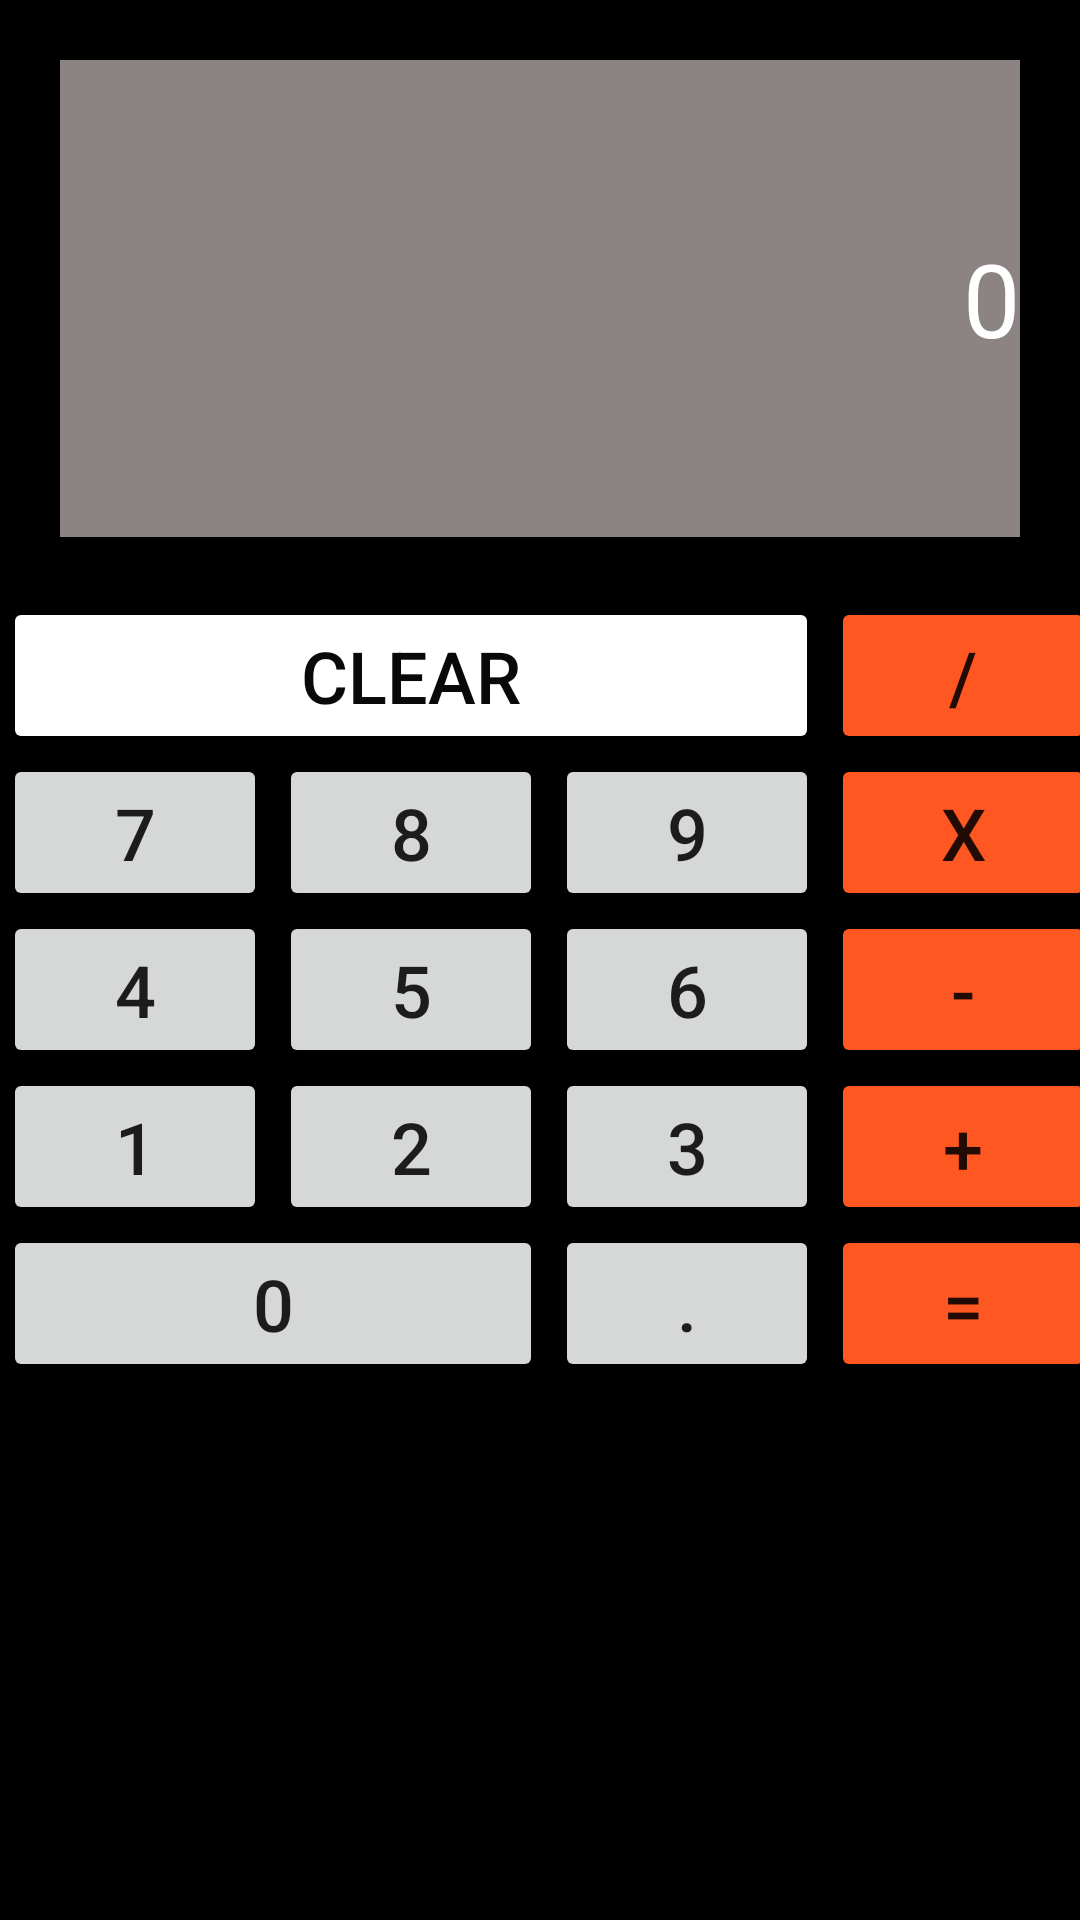

The Android layout XML behind this screen, and the referenced resources:
<!-- AndroidManifest.xml: application theme Theme.BottomNavDadosCalculadoraImc -->
<!-- res/layout/fragment_calculadora.xml -->
<?xml version="1.0" encoding="utf-8"?>
<FrameLayout xmlns:android="http://schemas.android.com/apk/res/android"
    xmlns:tools="http://schemas.android.com/tools"
    android:layout_width="match_parent"
    android:layout_height="match_parent"
    android:background="@color/black"
    tools:context=".CalculadoraFragment">

    <LinearLayout
        android:layout_width="match_parent"
        android:layout_height="match_parent"
        android:orientation="vertical">

        <TextView
            android:id="@+id/tvPantalla"
            android:layout_width="match_parent"
            android:layout_height="159dp"
            android:layout_margin="20dp"
            android:background="#8C8383"
            android:gravity="right|center_vertical"
            android:text="@string/Cero"
            android:textColor="@color/white"
            android:textSize="34sp" />

        <TableLayout
            android:layout_width="match_parent"
            android:layout_height="match_parent">

            <TableRow
                android:layout_width="match_parent"
                android:layout_height="wrap_content"
                android:gravity="center">

                <Button
                    android:id="@+id/btnClear"
                    android:layout_width="wrap_content"
                    android:layout_height="wrap_content"
                    android:layout_marginStart="10dp"
                    android:layout_marginEnd="4dp"
                    android:layout_span="3"
                    android:backgroundTint="#FFFFFF"
                    android:text="@string/CLEAR"
                    android:textColor="#090909"
                    android:textSize="24sp" />

                <Button
                    android:id="@+id/btnDividir"
                    android:layout_width="wrap_content"
                    android:layout_height="wrap_content"
                    android:layout_marginEnd="4dp"
                    android:layout_span="1"
                    android:backgroundTint="@color/Naranja"
                    android:onClick="onClickOp"
                    android:text="@string/Dividir"
                    android:textSize="24sp" />
            </TableRow>

            <TableRow
                android:layout_width="match_parent"
                android:layout_height="234dp"
                android:gravity="center">

                <Button
                    android:id="@+id/btnSiete"
                    android:layout_width="wrap_content"
                    android:layout_height="wrap_content"
                    android:layout_marginStart="10dp"
                    android:layout_marginEnd="4dp"
                    android:layout_span="1"
                    android:text="@string/Siete"
                    android:textSize="24sp" />

                <Button
                    android:id="@+id/btnOcho"
                    android:layout_width="wrap_content"
                    android:layout_height="wrap_content"
                    android:layout_marginEnd="4dp"
                    android:layout_span="1"
                    android:text="@string/Ocho"
                    android:textSize="24sp" />

                <Button
                    android:id="@+id/btnNueve"
                    android:layout_width="wrap_content"
                    android:layout_height="wrap_content"
                    android:layout_marginEnd="4dp"
                    android:layout_span="1"
                    android:text="@string/Nueve"
                    android:textSize="24sp" />

                <Button
                    android:id="@+id/btnMultiplicar"
                    android:layout_width="wrap_content"
                    android:layout_height="wrap_content"
                    android:layout_marginEnd="4dp"
                    android:layout_span="1"
                    android:backgroundTint="@color/Naranja"
                    android:onClick="onClickOp"
                    android:text="@string/Multiplicar"
                    android:textSize="24sp" />
            </TableRow>

            <TableRow
                android:layout_width="match_parent"
                android:layout_height="match_parent"
                android:gravity="center">

                <Button
                    android:id="@+id/btnCuatro"
                    android:layout_width="wrap_content"
                    android:layout_height="wrap_content"
                    android:layout_marginStart="10dp"
                    android:layout_marginEnd="4dp"
                    android:layout_span="1"
                    android:text="@string/Cuatro"
                    android:textSize="24sp" />

                <Button
                    android:id="@+id/btnCinco"
                    android:layout_width="wrap_content"
                    android:layout_height="wrap_content"
                    android:layout_marginEnd="4dp"
                    android:layout_span="1"
                    android:text="@string/Cinco"
                    android:textSize="24sp" />

                <Button
                    android:id="@+id/btnSeis"
                    android:layout_width="wrap_content"
                    android:layout_height="wrap_content"
                    android:layout_marginEnd="4dp"
                    android:layout_span="1"
                    android:text="@string/Seis"
                    android:textSize="24sp" />

                <Button
                    android:id="@+id/btnRestar"
                    android:layout_width="wrap_content"
                    android:layout_height="wrap_content"
                    android:layout_marginEnd="4dp"
                    android:layout_span="1"
                    android:backgroundTint="@color/Naranja"
                    android:onClick="onClickOp"
                    android:text="@string/Restar"
                    android:textSize="24sp" />
            </TableRow>

            <TableRow
                android:layout_width="match_parent"
                android:layout_height="match_parent"
                android:gravity="center">

                <Button
                    android:id="@+id/btnUno"
                    android:layout_width="wrap_content"
                    android:layout_height="wrap_content"
                    android:layout_marginStart="10dp"
                    android:layout_marginEnd="4dp"
                    android:layout_span="1"
                    android:text="@string/Uno"
                    android:textSize="24sp" />

                <Button
                    android:id="@+id/btnDos"
                    android:layout_width="wrap_content"
                    android:layout_height="wrap_content"
                    android:layout_marginEnd="4dp"
                    android:layout_span="1"
                    android:text="@string/Dos"
                    android:textSize="24sp" />

                <Button
                    android:id="@+id/btnTres"
                    android:layout_width="wrap_content"
                    android:layout_height="wrap_content"
                    android:layout_marginEnd="4dp"
                    android:layout_span="1"
                    android:text="@string/Tres"
                    android:textSize="24sp" />

                <Button
                    android:id="@+id/btnSumar"
                    android:layout_width="wrap_content"
                    android:layout_height="wrap_content"
                    android:layout_marginEnd="4dp"
                    android:layout_span="1"
                    android:backgroundTint="@color/Naranja"
                    android:onClick="onClickOp"
                    android:text="@string/Sumar"
                    android:textSize="24sp" />
            </TableRow>

            <TableRow
                android:layout_width="match_parent"
                android:layout_height="match_parent"
                android:gravity="center">

                <Button
                    android:id="@+id/btnCero"
                    android:layout_width="wrap_content"
                    android:layout_height="wrap_content"
                    android:layout_marginStart="10dp"
                    android:layout_marginEnd="4dp"
                    android:layout_span="2"
                    android:text="@string/Cero"
                    android:textSize="24sp" />

                <Button
                    android:id="@+id/btnPunto"
                    android:layout_width="wrap_content"
                    android:layout_height="wrap_content"
                    android:layout_marginEnd="4dp"
                    android:layout_span="1"
                    android:text="@string/Punto"
                    android:textSize="24sp" />

                <Button
                    android:id="@+id/btnIgual"
                    android:layout_width="wrap_content"
                    android:layout_height="wrap_content"
                    android:layout_marginEnd="4dp"
                    android:layout_span="1"
                    android:backgroundTint="@color/Naranja"
                    android:text="@string/Igual"
                    android:textSize="24sp" />
            </TableRow>
        </TableLayout>
    </LinearLayout>
</FrameLayout>
<!-- resources referenced by this layout -->
<resources>
  <color name="Naranja">#FF5722</color>
  <color name="black">#FF000000</color>
  <color name="white">#FFFFFFFF</color>
  <string name="CLEAR">CLEAR</string>
  <string name="Cero">0</string>
  <string name="Cinco">5</string>
  <string name="Cuatro">4</string>
  <string name="Dividir">/</string>
  <string name="Dos">2</string>
  <string name="Igual">=</string>
  <string name="Multiplicar">X</string>
  <string name="Nueve">9</string>
  <string name="Ocho">8</string>
  <string name="Punto">.</string>
  <string name="Restar">-</string>
  <string name="Seis">6</string>
  <string name="Siete">7</string>
  <string name="Sumar">+</string>
  <string name="Tres">3</string>
  <string name="Uno">1</string>
  <style name="Theme.BottomNavDadosCalculadoraImc" parent="Theme.MaterialComponents.DayNight.DarkActionBar">
          
          <item name="colorPrimary">@color/purple_500</item>
          <item name="colorPrimaryVariant">@color/purple_700</item>
          <item name="colorOnPrimary">@color/white</item>
          
          <item name="colorSecondary">@color/teal_200</item>
          <item name="colorSecondaryVariant">@color/teal_700</item>
          <item name="colorOnSecondary">@color/black</item>
          
          <item name="android:statusBarColor" tools:targetApi="l">?attr/colorPrimaryVariant</item>
          
      </style>
  <color name="purple_500">#FF6200EE</color>
  <color name="purple_700">#FF3700B3</color>
  <color name="teal_200">#FF03DAC5</color>
  <color name="teal_700">#FF018786</color>
</resources>
